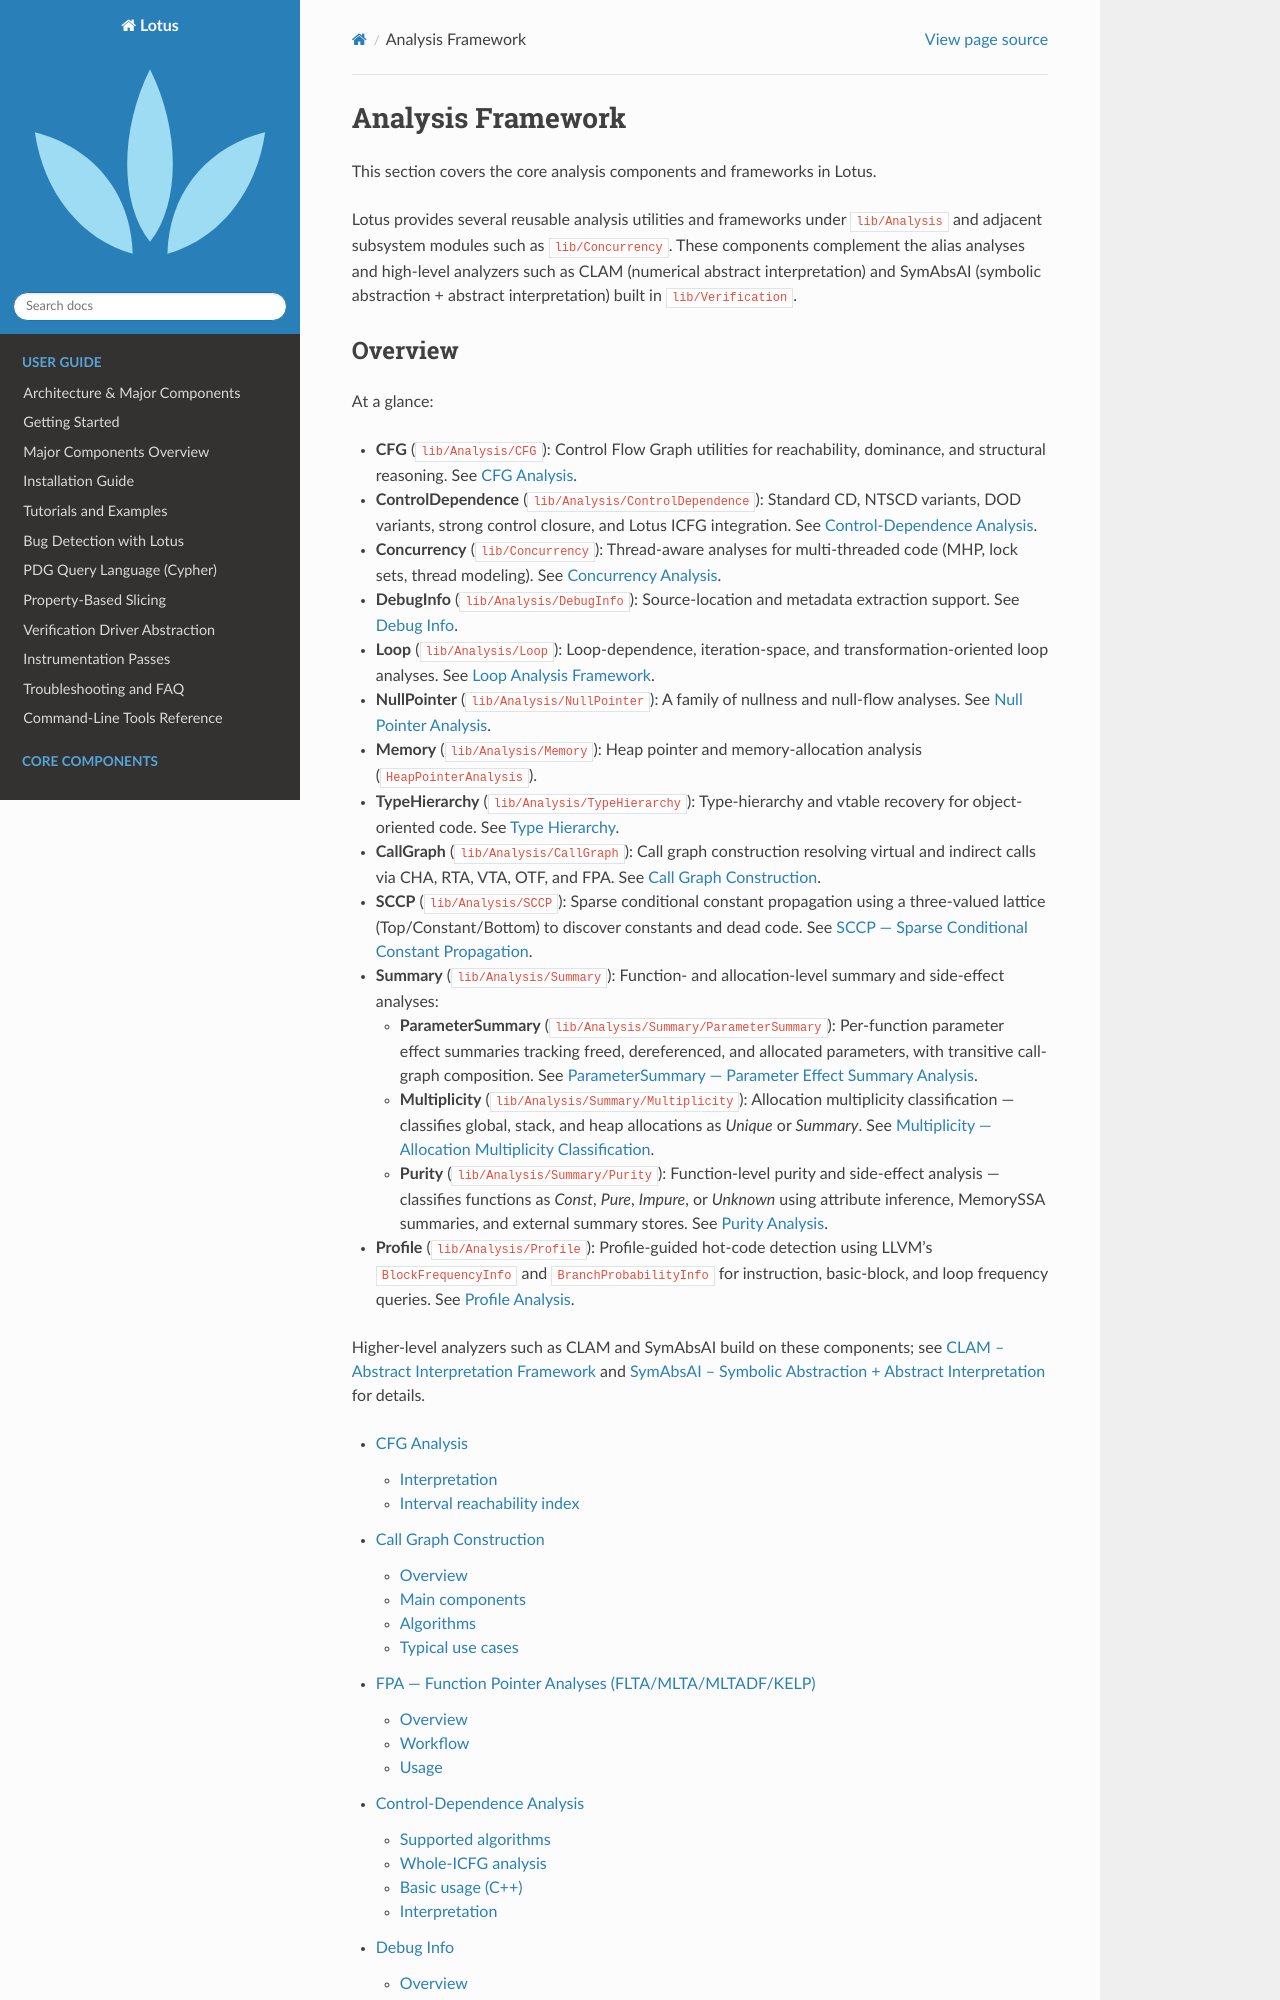

repository: ZJU-PL/lotus · page: analysis/index.html · generator: sphinx

Analysis Framework
==================

This section covers the core analysis components and frameworks in Lotus.

Lotus provides several reusable analysis utilities and frameworks under
``lib/Analysis`` and adjacent subsystem modules such as ``lib/Concurrency``.
These components complement the alias analyses and high-level analyzers such
as CLAM (numerical abstract interpretation) and SymAbsAI (symbolic
abstraction + abstract interpretation) built in ``lib/Verification``.
